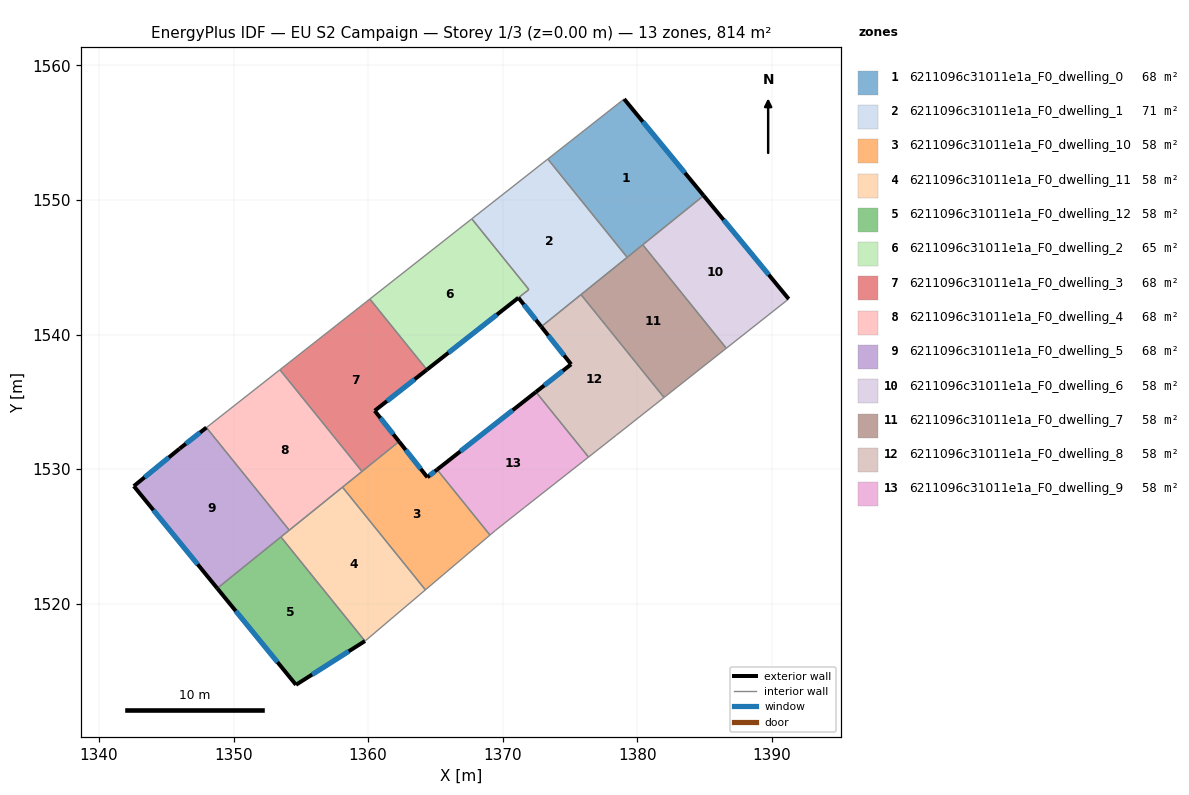
=== STOREY PLAN SPEC (per zone: floor XY polygon, exterior-wall plan segments, windows/doors) ===
zone 1: 6211096c31011e1a_F0_dwelling_0  (67.8 m²)
  floor: (1379.03, 1557.50) (1384.94, 1550.32) (1379.26, 1545.74) (1373.36, 1553.04)
  exterior wall: (1384.94, 1550.32) – (1379.03, 1557.50)  [9.3 m]
    window: (1383.55, 1552.01) – (1380.42, 1555.82)  [7.8 m²]
  interior walls: 4
zone 2: 6211096c31011e1a_F0_dwelling_1  (70.6 m²)
  floor: (1373.36, 1553.04) (1379.26, 1545.74) (1372.88, 1540.58) (1371.17, 1542.73) (1371.95, 1543.34) (1367.71, 1548.60)
  exterior wall: (1371.17, 1542.73) – (1372.88, 1540.58)  [2.7 m]
    window: (1371.57, 1542.23) – (1372.48, 1541.09)  [2.3 m²]
  interior walls: 6
zone 3: 6211096c31011e1a_F0_dwelling_10  (58.1 m²)
  floor: (1365.13, 1529.96) (1369.06, 1525.09) (1364.26, 1521.02) (1358.10, 1528.65) (1362.30, 1532.05) (1364.41, 1529.39)
  exterior wall: (1364.41, 1529.39) – (1362.30, 1532.05)  [3.4 m]
    window: (1363.91, 1530.01) – (1362.80, 1531.42)  [2.9 m²]
  exterior wall: (1365.13, 1529.96) – (1364.41, 1529.39)  [0.9 m]
    window: (1364.96, 1529.82) – (1364.58, 1529.52)  [0.8 m²]
  interior walls: 5
zone 4: 6211096c31011e1a_F0_dwelling_11  (58.1 m²)
  floor: (1358.10, 1528.65) (1364.26, 1521.02) (1359.80, 1517.24) (1359.77, 1517.22) (1353.52, 1524.95)
  interior walls: 6
zone 5: 6211096c31011e1a_F0_dwelling_12  (58.1 m²)
  floor: (1353.52, 1524.95) (1359.77, 1517.22) (1354.64, 1513.96) (1348.79, 1521.13)
  exterior wall: (1354.64, 1513.96) – (1359.77, 1517.22)  [6.1 m]
    window: (1355.85, 1514.73) – (1358.57, 1516.45)  [5.1 m²]
  exterior wall: (1348.79, 1521.13) – (1354.64, 1513.96)  [9.3 m]
    window: (1350.16, 1519.45) – (1353.27, 1515.65)  [7.8 m²]
  interior walls: 2
zone 6: 6211096c31011e1a_F0_dwelling_2  (65.1 m²)
  floor: (1367.71, 1548.60) (1371.95, 1543.34) (1364.37, 1537.38) (1360.13, 1542.64)
  exterior wall: (1364.37, 1537.38) – (1371.18, 1542.73)  [8.7 m]
    window: (1365.97, 1538.64) – (1369.58, 1541.48)  [7.3 m²]
  interior walls: 4
zone 7: 6211096c31011e1a_F0_dwelling_3  (67.8 m²)
  floor: (1360.13, 1542.64) (1364.37, 1537.38) (1360.49, 1534.33) (1362.30, 1532.05) (1359.55, 1529.82) (1353.45, 1537.38)
  exterior wall: (1362.30, 1532.05) – (1360.49, 1534.33)  [2.9 m]
    window: (1361.88, 1532.58) – (1360.92, 1533.80)  [2.5 m²]
  exterior wall: (1360.49, 1534.33) – (1364.37, 1537.38)  [4.9 m]
    window: (1361.40, 1535.05) – (1363.46, 1536.67)  [4.2 m²]
  interior walls: 4
zone 8: 6211096c31011e1a_F0_dwelling_4  (67.8 m²)
  floor: (1353.45, 1537.38) (1359.55, 1529.82) (1354.14, 1525.46) (1347.99, 1533.08)
  interior walls: 5
zone 9: 6211096c31011e1a_F0_dwelling_5  (67.8 m²)
  floor: (1347.99, 1533.08) (1354.14, 1525.46) (1348.79, 1521.13) (1342.59, 1528.73) (1345.99, 1531.51)
  exterior wall: (1342.59, 1528.73) – (1348.79, 1521.13)  [9.8 m]
    window: (1344.05, 1526.95) – (1347.33, 1522.92)  [8.3 m²]
  exterior wall: (1345.99, 1531.51) – (1342.59, 1528.73)  [4.4 m]
    window: (1345.19, 1530.86) – (1343.39, 1529.38)  [3.7 m²]
  exterior wall: (1347.99, 1533.08) – (1345.99, 1531.51)  [2.5 m]
    window: (1347.52, 1532.72) – (1346.46, 1531.88)  [2.1 m²]
  interior walls: 3
zone 10: 6211096c31011e1a_F0_dwelling_6  (58.1 m²)
  floor: (1384.94, 1550.32) (1391.26, 1542.64) (1386.63, 1538.98) (1380.42, 1546.67)
  exterior wall: (1391.26, 1542.64) – (1384.94, 1550.32)  [9.9 m]
    window: (1389.78, 1544.45) – (1386.43, 1548.52)  [8.4 m²]
  interior walls: 3
zone 11: 6211096c31011e1a_F0_dwelling_7  (58.1 m²)
  floor: (1380.42, 1546.67) (1386.63, 1538.98) (1382.00, 1535.32) (1375.83, 1542.96)
  interior walls: 5
zone 12: 6211096c31011e1a_F0_dwelling_8  (58.1 m²)
  floor: (1375.83, 1542.96) (1382.00, 1535.32) (1378.46, 1532.52) (1376.39, 1530.89) (1372.48, 1535.73) (1375.09, 1537.79) (1372.88, 1540.58)
  exterior wall: (1375.09, 1537.79) – (1372.48, 1535.73)  [3.3 m]
    window: (1374.48, 1537.30) – (1373.09, 1536.21)  [2.8 m²]
  exterior wall: (1372.88, 1540.58) – (1375.09, 1537.79)  [3.6 m]
    window: (1373.40, 1539.93) – (1374.57, 1538.44)  [3.0 m²]
  interior walls: 5
zone 13: 6211096c31011e1a_F0_dwelling_9  (58.1 m²)
  floor: (1372.48, 1535.73) (1376.39, 1530.89) (1371.62, 1527.14) (1369.48, 1525.45) (1369.06, 1525.09) (1365.13, 1529.96)
  exterior wall: (1372.48, 1535.73) – (1365.13, 1529.96)  [9.3 m]
    window: (1370.75, 1534.37) – (1366.86, 1531.31)  [7.9 m²]
  interior walls: 5

=== DERIVED (storey summary) ===
Building: EU S2 Campaign
Storey: 1 of 3  (floor level z = 0.00 m)
Storey gross floor area: 813.9 m²
Zones on this storey: 13
  - 6211096c31011e1a_F0_dwelling_0: floor 67.8 m²; exterior wall 9.3 m (27.9 m²); 1 window(s) 7.8 m²; WWR 28.1%
  - 6211096c31011e1a_F0_dwelling_1: floor 70.6 m²; exterior wall 2.7 m (8.2 m²); 1 window(s) 2.3 m²; WWR 28.1%
  - 6211096c31011e1a_F0_dwelling_10: floor 58.1 m²; exterior wall 4.3 m (12.9 m²); 2 window(s) 3.6 m²; WWR 28.1%
  - 6211096c31011e1a_F0_dwelling_11: floor 58.1 m²
  - 6211096c31011e1a_F0_dwelling_12: floor 58.1 m²; exterior wall 15.3 m (46.0 m²); 2 window(s) 12.9 m²; WWR 28.1%
  - 6211096c31011e1a_F0_dwelling_2: floor 65.1 m²; exterior wall 8.7 m (26.0 m²); 1 window(s) 7.3 m²; WWR 28.1%
  - 6211096c31011e1a_F0_dwelling_3: floor 67.8 m²; exterior wall 7.9 m (23.6 m²); 2 window(s) 6.6 m²; WWR 28.1%
  - 6211096c31011e1a_F0_dwelling_4: floor 67.8 m²
  - 6211096c31011e1a_F0_dwelling_5: floor 67.8 m²; exterior wall 16.7 m (50.2 m²); 3 window(s) 14.1 m²; WWR 28.1%
  - 6211096c31011e1a_F0_dwelling_6: floor 58.1 m²; exterior wall 9.9 m (29.8 m²); 1 window(s) 8.4 m²; WWR 28.1%
  - 6211096c31011e1a_F0_dwelling_7: floor 58.1 m²
  - 6211096c31011e1a_F0_dwelling_8: floor 58.1 m²; exterior wall 6.9 m (20.7 m²); 2 window(s) 5.8 m²; WWR 28.1%
  - 6211096c31011e1a_F0_dwelling_9: floor 58.1 m²; exterior wall 9.3 m (28.0 m²); 1 window(s) 7.9 m²; WWR 28.1%
Zone adjacency (shared interzone walls):
  - 6211096c31011e1a_F0_dwelling_0 ↔ 6211096c31011e1a_F0_dwelling_1
  - 6211096c31011e1a_F0_dwelling_0 ↔ 6211096c31011e1a_F0_dwelling_6
  - 6211096c31011e1a_F0_dwelling_0 ↔ 6211096c31011e1a_F0_dwelling_7
  - 6211096c31011e1a_F0_dwelling_1 ↔ 6211096c31011e1a_F0_dwelling_2
  - 6211096c31011e1a_F0_dwelling_1 ↔ 6211096c31011e1a_F0_dwelling_7
  - 6211096c31011e1a_F0_dwelling_1 ↔ 6211096c31011e1a_F0_dwelling_8
  - 6211096c31011e1a_F0_dwelling_10 ↔ 6211096c31011e1a_F0_dwelling_11
  - 6211096c31011e1a_F0_dwelling_10 ↔ 6211096c31011e1a_F0_dwelling_3
  - 6211096c31011e1a_F0_dwelling_10 ↔ 6211096c31011e1a_F0_dwelling_4
  - 6211096c31011e1a_F0_dwelling_10 ↔ 6211096c31011e1a_F0_dwelling_9
  - 6211096c31011e1a_F0_dwelling_11 ↔ 6211096c31011e1a_F0_dwelling_12
  - 6211096c31011e1a_F0_dwelling_11 ↔ 6211096c31011e1a_F0_dwelling_4
  - 6211096c31011e1a_F0_dwelling_11 ↔ 6211096c31011e1a_F0_dwelling_5
  - 6211096c31011e1a_F0_dwelling_12 ↔ 6211096c31011e1a_F0_dwelling_5
  - 6211096c31011e1a_F0_dwelling_2 ↔ 6211096c31011e1a_F0_dwelling_3
  - 6211096c31011e1a_F0_dwelling_3 ↔ 6211096c31011e1a_F0_dwelling_4
  - 6211096c31011e1a_F0_dwelling_4 ↔ 6211096c31011e1a_F0_dwelling_5
  - 6211096c31011e1a_F0_dwelling_6 ↔ 6211096c31011e1a_F0_dwelling_7
  - 6211096c31011e1a_F0_dwelling_7 ↔ 6211096c31011e1a_F0_dwelling_8
  - 6211096c31011e1a_F0_dwelling_8 ↔ 6211096c31011e1a_F0_dwelling_9